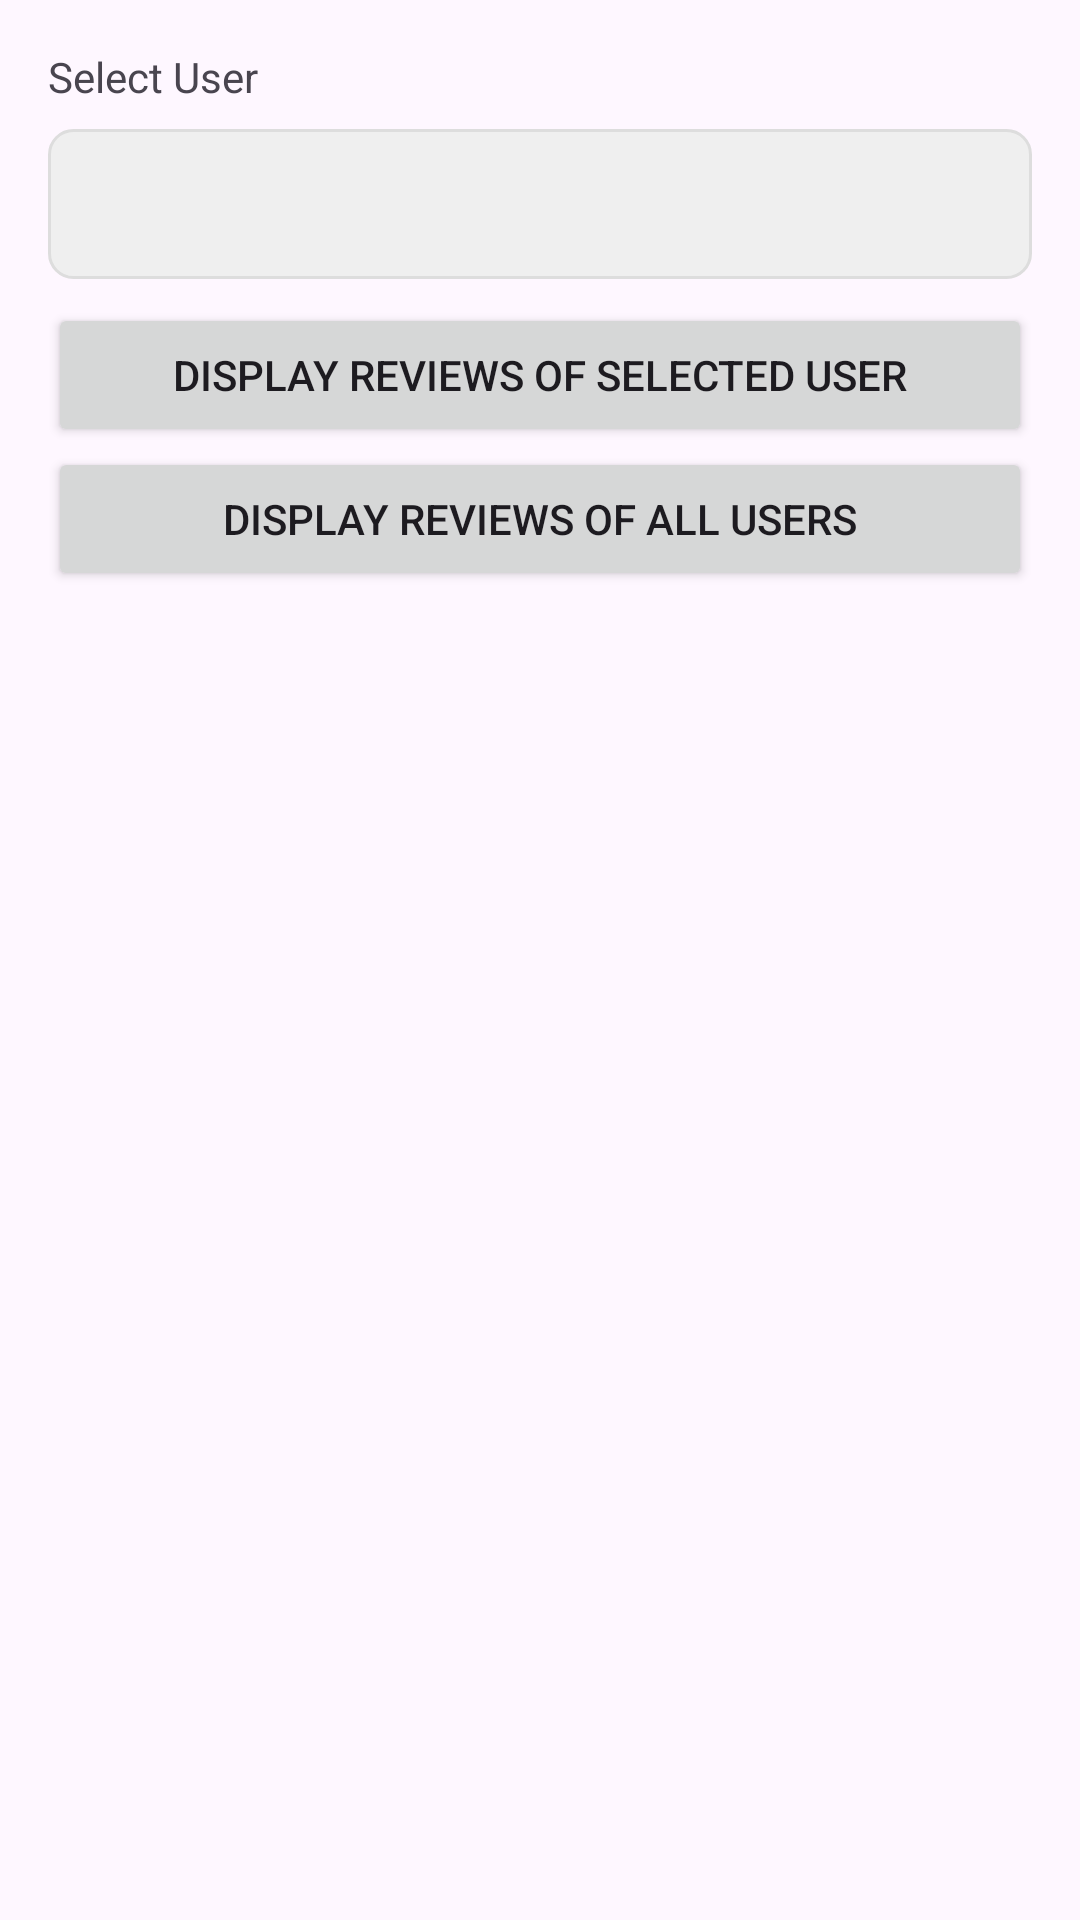

Produce the Android XML layout that renders to this screen, including the resource entries it uses.
<!-- AndroidManifest.xml: application theme Theme.GadgetRate -->
<!-- res/layout/fragment_view_all_reviews_admin.xml -->
<?xml version="1.0" encoding="utf-8"?>
<androidx.constraintlayout.widget.ConstraintLayout xmlns:android="http://schemas.android.com/apk/res/android"
    xmlns:app="http://schemas.android.com/apk/res-auto"
    xmlns:tools="http://schemas.android.com/tools"
    android:layout_width="match_parent"
    android:layout_height="match_parent"
    tools:context=".admin.ViewAllReviewsAdmin" >

    <Spinner
        android:id="@+id/spUsers"
        android:layout_width="0dp"
        android:layout_height="50dp"
        android:layout_marginStart="16dp"
        android:layout_marginTop="8dp"
        android:layout_marginEnd="16dp"
        android:background="@drawable/custom_spinner"
        app:layout_constraintEnd_toEndOf="parent"
        app:layout_constraintStart_toStartOf="parent"
        app:layout_constraintTop_toBottomOf="@+id/textView25" />

    <TextView
        android:id="@+id/textView25"
        android:layout_width="wrap_content"
        android:layout_height="wrap_content"
        android:layout_marginStart="16dp"
        android:layout_marginTop="16dp"
        android:text="Select User"
        app:layout_constraintStart_toStartOf="parent"
        app:layout_constraintTop_toTopOf="parent" />

    <Button
        android:id="@+id/btnDisplayReviewSelectedUser"
        android:layout_width="0dp"
        android:layout_height="wrap_content"
        android:layout_marginStart="16dp"
        android:layout_marginTop="8dp"
        android:layout_marginEnd="16dp"
        android:text="Display Reviews Of Selected User"
        app:cornerRadius="8dp"
        app:layout_constraintEnd_toEndOf="parent"
        app:layout_constraintStart_toStartOf="parent"
        app:layout_constraintTop_toBottomOf="@+id/spUsers" />

    <Button
        android:id="@+id/btnDisplayReviewAllUser"
        android:layout_width="0dp"
        android:layout_height="wrap_content"
        android:layout_marginStart="16dp"
        android:layout_marginEnd="16dp"
        android:text="Display Reviews Of All Users"
        app:cornerRadius="8dp"
        app:layout_constraintEnd_toEndOf="parent"
        app:layout_constraintStart_toStartOf="parent"
        app:layout_constraintTop_toBottomOf="@+id/btnDisplayReviewSelectedUser" />

    <androidx.recyclerview.widget.RecyclerView
        android:id="@+id/recyclerView"
        android:layout_width="0dp"
        android:layout_height="0dp"
        android:layout_marginStart="8dp"
        android:layout_marginTop="8dp"
        android:layout_marginEnd="8dp"
        android:layout_marginBottom="8dp"
        app:layout_constraintBottom_toBottomOf="parent"
        app:layout_constraintEnd_toEndOf="parent"
        app:layout_constraintStart_toStartOf="parent"
        app:layout_constraintTop_toBottomOf="@+id/btnDisplayReviewAllUser"
        tools:listitem="@layout/item_review_by_single_user" />
</androidx.constraintlayout.widget.ConstraintLayout>
<!-- res/layout/item_review_by_single_user.xml (included above) -->
<?xml version="1.0" encoding="utf-8"?>
<androidx.cardview.widget.CardView xmlns:android="http://schemas.android.com/apk/res/android"
    xmlns:app="http://schemas.android.com/apk/res-auto"
    xmlns:tools="http://schemas.android.com/tools"
    android:layout_width="match_parent"
    android:layout_height="wrap_content"
    android:layout_margin="8dp"
    app:cardCornerRadius="8dp"
    app:cardElevation="8dp">

    <androidx.constraintlayout.widget.ConstraintLayout
        android:layout_width="match_parent"
        android:layout_height="wrap_content"
        android:paddingBottom="8dp">

        <TextView
            android:id="@+id/tvProductName"
            android:layout_width="0dp"
            android:layout_height="wrap_content"
            android:layout_marginStart="8dp"
            android:layout_marginTop="8dp"
            android:layout_marginEnd="8dp"
            android:text="Product Name:"
            app:layout_constraintEnd_toStartOf="@+id/tvReviewDate"
            app:layout_constraintStart_toStartOf="parent"
            app:layout_constraintTop_toTopOf="parent" />

        <TextView
            android:id="@+id/tvReviewDate"
            android:layout_width="wrap_content"
            android:layout_height="wrap_content"
            android:layout_marginTop="8dp"
            android:layout_marginEnd="16dp"
            android:text="Date"
            app:layout_constraintEnd_toEndOf="parent"
            app:layout_constraintTop_toTopOf="parent" />

        <TextView
            android:id="@+id/tvProductCategory"
            android:layout_width="0dp"
            android:layout_height="wrap_content"
            android:layout_marginStart="8dp"
            android:layout_marginTop="8dp"
            android:layout_marginEnd="8dp"
            android:text="Category"
            app:layout_constraintEnd_toEndOf="parent"
            app:layout_constraintStart_toStartOf="parent"
            app:layout_constraintTop_toBottomOf="@+id/tvProductName" />

        <TextView
            android:id="@+id/tvReview"
            android:layout_width="0dp"
            android:layout_height="wrap_content"
            android:layout_marginStart="8dp"
            android:layout_marginTop="8dp"
            android:layout_marginEnd="8dp"
            android:text="Review"
            app:layout_constraintEnd_toEndOf="parent"
            app:layout_constraintStart_toStartOf="parent"
            app:layout_constraintTop_toBottomOf="@+id/tvProductCategory" />

        <TextView
            android:id="@+id/tvRating"
            android:layout_width="0dp"
            android:layout_height="wrap_content"
            android:layout_marginStart="8dp"
            android:layout_marginTop="8dp"
            android:layout_marginEnd="8dp"
            android:text="Rating"
            app:layout_constraintEnd_toEndOf="parent"
            app:layout_constraintStart_toStartOf="parent"
            app:layout_constraintTop_toBottomOf="@+id/tvReview" />
    </androidx.constraintlayout.widget.ConstraintLayout>
</androidx.cardview.widget.CardView>
<!-- resources referenced by this layout -->
<resources>
  <!-- drawable custom_spinner (drawable) -->
  <?xml version="1.0" encoding="utf-8"?>
  <shape xmlns:android="http://schemas.android.com/apk/res/android">
      <solid android:color="#EFEFEF"/>
      <stroke
          android:width="1dp"
          android:color="#DDDDDD"/>
      <corners android:radius="8dp"/>
      <padding
          android:left="8dp"
          android:top="8dp"
          android:right="8dp"
          android:bottom="8dp"/>
  </shape>
  <style name="Theme.GadgetRate" parent="Base.Theme.GadgetRate" />
  <style name="Base.Theme.GadgetRate" parent="Theme.Material3.DayNight.NoActionBar">
          
          
      </style>
</resources>
